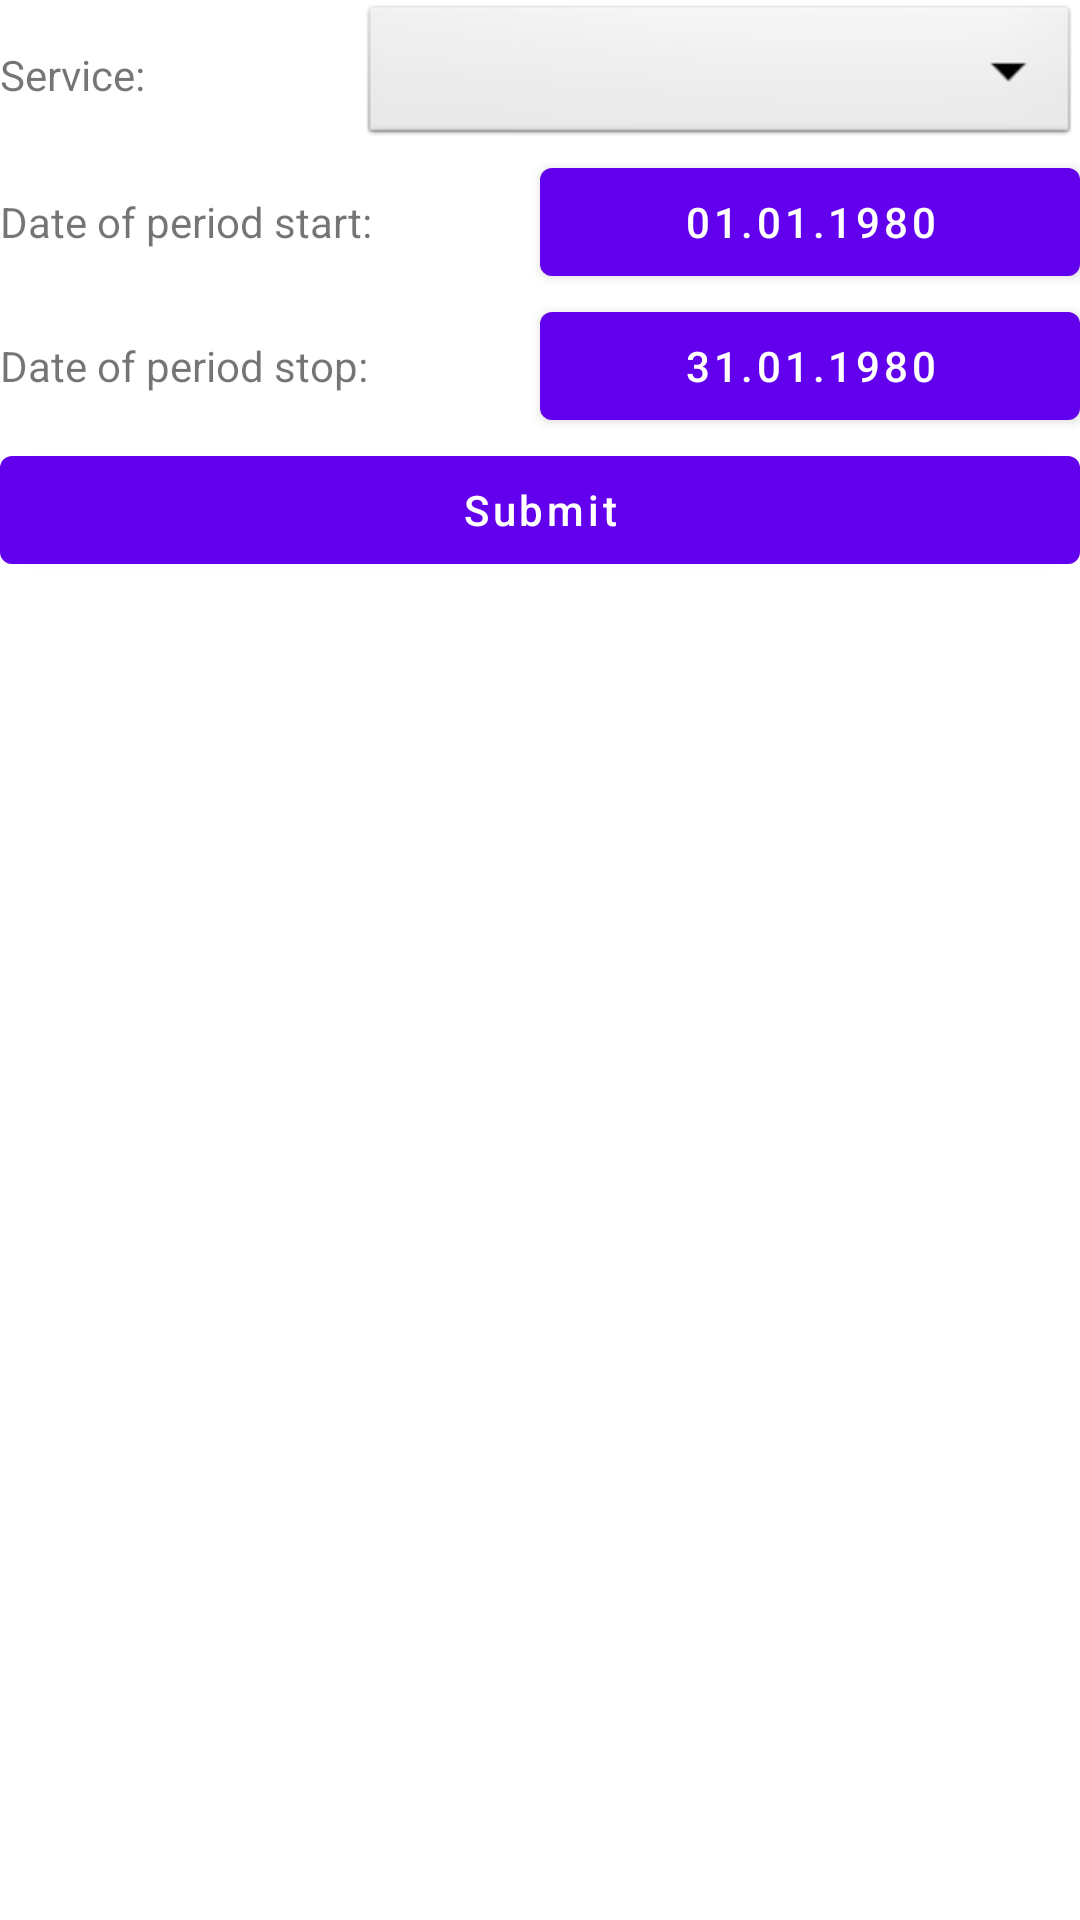

Write the Android layout XML for this screen, with the resource values it uses.
<!-- AndroidManifest.xml: fallback theme Theme.MaterialComponents.DayNight.NoActionBar -->
<!-- res/layout/fragment_consume_set.xml -->
<LinearLayout xmlns:android="http://schemas.android.com/apk/res/android"
    android:layout_width="match_parent"
    android:layout_height="wrap_content"
    android:orientation="vertical"
    android:id="@+id/fragment_consume_set">
    <LinearLayout
        android:id="@+id/consLayout1"
        android:layout_width="match_parent"
        android:gravity="center_vertical"
        android:layout_height="wrap_content"
        android:orientation="horizontal">

        <TextView
            android:layout_width="0dp"
            android:layout_weight="1"
            android:layout_height="wrap_content"
            android:text="@string/service_name"/>

        <Spinner
            android:layout_width="0dp"
            android:layout_weight="2"
            android:layout_height="50dp"
            android:id="@+id/spinnerServices"
            android:background="@android:drawable/btn_dropdown"
            android:spinnerMode="dropdown"
            android:prompt="@string/service_prompt"/>
    </LinearLayout>
    <LinearLayout
        android:id="@+id/consLayout2"
        android:layout_width="match_parent"
        android:gravity="center_vertical"
        android:layout_height="wrap_content"
        android:orientation="horizontal">

        <TextView
            android:layout_width="0dp"
            android:layout_weight="1"
            android:layout_height="wrap_content"
            android:text="@string/name_date_from"/>

        <Button
            android:layout_width="0dp"
            android:layout_weight="1"
            android:layout_height="wrap_content"
            android:id="@+id/btnFrom"
            android:text="@string/value_date_from"/>
    </LinearLayout>
    <LinearLayout
        android:id="@+id/consLayout3"
        android:layout_width="match_parent"
        android:gravity="center_vertical"
        android:layout_height="wrap_content"
        android:orientation="horizontal">

        <TextView
            android:layout_width="0dp"
            android:layout_weight="1"
            android:layout_height="wrap_content"
            android:text="@string/name_date_to"/>

        <Button
            android:layout_width="0dp"
            android:layout_weight="1"
            android:layout_height="wrap_content"
            android:id="@+id/btnTo"
            android:text="@string/value_date_to"/>
    </LinearLayout>
    <Button
        android:layout_width="match_parent"
        android:layout_height="wrap_content"
        android:textAllCaps="false"
        android:id="@+id/btnSubmit"
        android:text="@string/button_submit"/>
</LinearLayout>
<!-- resources referenced by this layout -->
<resources>
  <string name="button_submit">Submit</string>
  <string name="name_date_from">Date of period start:</string>
  <string name="name_date_to">Date of period stop:</string>
  <string name="service_name">Service:</string>
  <string name="service_prompt">Choose a service</string>
  <string name="value_date_from" translatable="false">01.01.1980</string>
  <string name="value_date_to" translatable="false">31.01.1980</string>
</resources>
